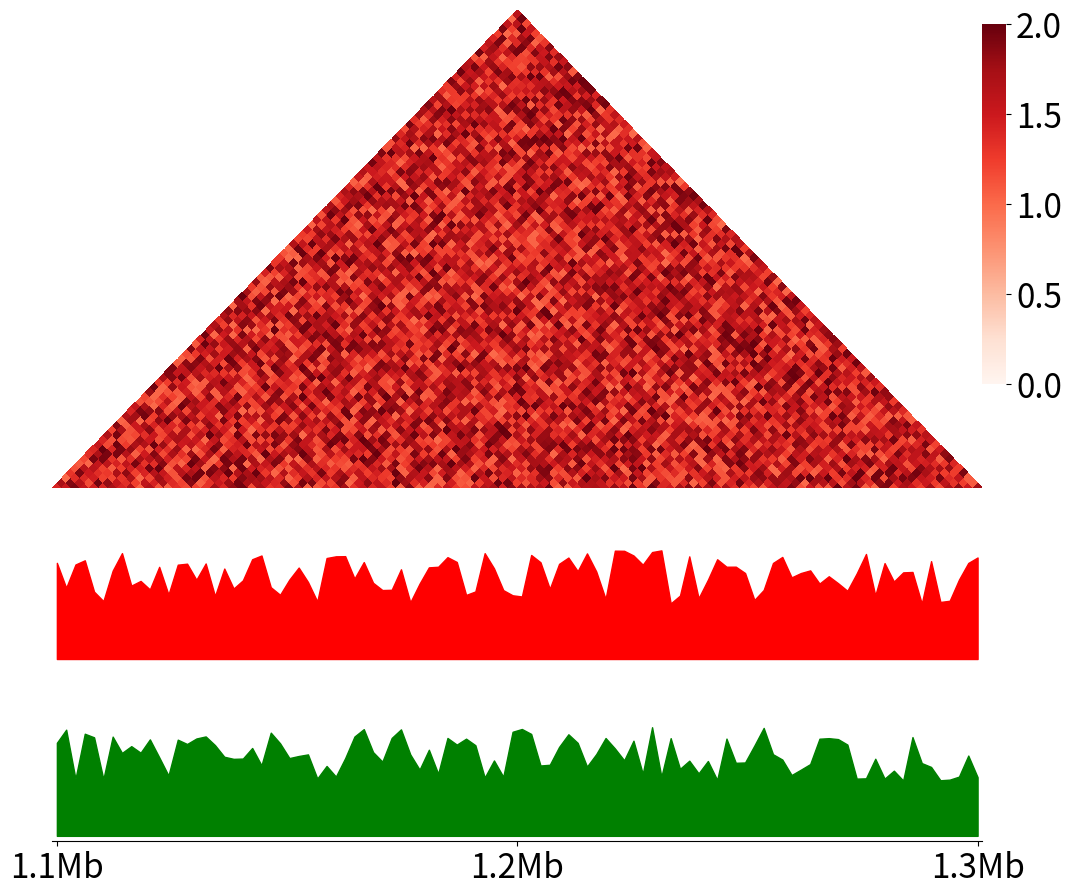

Python code for this plot:
"""
Visualize matched HiC and epigenetic signals in one figure

@author: Fan Feng
"""
import numpy as np
import scipy.sparse as sp
import matplotlib.pyplot as plt
from matplotlib.gridspec import GridSpec


def visualize_HiC_epigenetics(HiC, epis, output, fig_width=12.0,
                              vmin=0, vmax=None, cmap='Reds', colorbar=True,
                              colorbar_orientation='vertical',
                              epi_labels=None, x_ticks=None, fontsize=24,
                              epi_colors=None, epi_yaxis=True,
                              heatmap_ratio=0.6, epi_ratio=0.1,
                              interval_after_heatmap=0.05, interval_between_epi=0.01,):
    """
    Visualize matched HiC and epigenetic signals in one figure
    Args:
        HiC (numpy.array): Hi-C contact map, only upper triangle is used.
        epis (list): epigenetic signals
        output (str): the output path. Must in a proper format (e.g., 'png', 'pdf', 'svg', ...).
        fig_width (float): the width of the figure. Then the height will be automatically calculated. Default: 12.0
        vmin (float): min value of the colormap. Default: 0
        vmax (float): max value of the colormap. Will use the max value in Hi-C data if not specified.
        cmap (str or plt.cm): which colormap to use. Default: 'Reds'
        colorbar (bool): whether to add colorbar for the heatmap. Default: True
        colorbar_orientation (str): "horizontal" or "vertical". Default: "vertical"
        epi_labels (list): the names of epigenetic marks. If None, there will be no labels at y axis.
        x_ticks (list): a list of strings. Will be added at the bottom. THE FIRST TICK WILL BE AT THE START OF THE SIGNAL, THE LAST TICK WILL BE AT THE END.
        fontsize (int): font size. Default: 24
        epi_colors (list): colors of epigenetic signals
        epi_yaxis (bool): whether add y-axis to epigenetic signals. Default: True
        heatmap_ratio (float): the ratio of (heatmap height) and (figure width). Default: 0.6
        epi_ratio (float): the ratio of (1D epi signal height) and (figure width). Default: 0.1
        interval_after_heatmap (float): the ratio of (interval between heatmap and 1D signals) and (figure width). Default: 0.05
        interval_between_epi (float): the ratio of (interval between 1D signals) and (figure width). Default: 0.01

    No return. Save a figure only.
    """
    if isinstance(HiC, sp.csr_matrix):
        HiC = HiC.toarray()

    # Make sure the lengths match
    len_epis = [len(epi) for epi in epis]
    if max(len_epis) != min(len_epis) or max(len_epis) != len(HiC):
        raise ValueError('Size not matched!')
    N = len(HiC)

    # Define the space for each row (heatmap - interval - signal - interval - signal ...)
    rs = [heatmap_ratio, interval_after_heatmap] + [epi_ratio, interval_between_epi] * len(epis)
    rs = np.array(rs[:-1])

    # Calculate figure height
    fig_height = fig_width * np.sum(rs)
    rs = rs / np.sum(rs)  # normalize to 1 (ratios)
    fig = plt.figure(figsize=(fig_width, fig_height))

    # Split the figure into rows with different heights
    gs = GridSpec(len(rs), 1, height_ratios=rs)

    # Ready for plotting heatmap
    ax0 = plt.subplot(gs[0, :])
    # Define the rotated axes and coordinates
    coordinate = np.array([[[(x + y) / 2, y - x] for y in range(N + 1)] for x in range(N + 1)])
    X, Y = coordinate[:, :, 0], coordinate[:, :, 1]
    # Plot the heatmap
    vmax = vmax if vmax is not None else np.max(HiC)
    im = ax0.pcolormesh(X, Y, HiC, vmin=vmin, vmax=vmax, cmap=cmap)
    ax0.axis('off')
    ax0.set_ylim([0, N])
    ax0.set_xlim([0, N])
    if colorbar:
        if colorbar_orientation == 'horizontal':
            _left, _width, _bottom, _height = 0.12, 0.25, 1 - rs[0] * 0.25, rs[0] * 0.03
        elif colorbar_orientation == 'vertical':
            _left, _width, _bottom, _height = 0.9, 0.02, 1 - rs[0] * 0.7, rs[0] * 0.5
        else:
            raise ValueError('Wrong orientation!')
        cbar = plt.colorbar(im, cax=fig.add_axes([_left, _bottom, _width, _height]),
                            orientation=colorbar_orientation)
        cbar.ax.tick_params(labelsize=fontsize)
        cbar.outline.set_visible(False)

    # print(rs/np.sum(rs))
    # Ready for plotting 1D signals
    if epi_labels:
        assert len(epis) == len(epi_labels)
    if epi_colors:
        assert len(epis) == len(epi_colors)

    for i, epi in enumerate(epis):
        # print(epi.shape)
        ax1 = plt.subplot(gs[2 + 2 * i, :])
        if epi_colors:
            ax1.fill_between(np.arange(N), 0, epi, color=epi_colors[i])
        else:
            ax1.fill_between(np.arange(N), 0, epi)
        if not epi_yaxis:
            ax1.set_yticks([])
            ax1.set_yticklabels([])
            ax1.spines['left'].set_visible(False)
        else:
            ax1.tick_params(labelsize=fontsize)
        if i != len(epis) - 1:
            ax1.set_xticks([])
            ax1.set_xticklabels([])
        # ax1.axis('off')
        # ax1.xaxis.set_visible(True)
        # plt.setp(ax1.spines.values(), visible=False)
        # ax1.yaxis.set_visible(True)
        ax1.spines['right'].set_visible(False)
        ax1.spines['top'].set_visible(False)
        ax1.spines['bottom'].set_visible(False)
        ax1.set_xlim([-0.5, N-0.5])
        if epi_labels:
            ax1.set_ylabel(epi_labels[i], fontsize=fontsize)
    ax1.spines['bottom'].set_visible(True)
    if x_ticks:
        tick_pos = np.linspace(0, N - 1, len(x_ticks))   # 这个坐标其实是不对的 差1个bin 但是为了ticks好看只有先这样了
        ax1.set_xticks(tick_pos)
        ax1.set_xticklabels(x_ticks, fontsize=fontsize)
    else:
        ax1.set_xticks([])
        ax1.set_xticklabels([])

    plt.savefig(output)


if __name__ == '__main__':
    np.random.seed(1)
    hic = np.random.random((100, 100)) + 1
    s1, s2 = np.random.random((100,)) + 1, np.random.random((100,)) + 1
    visualize_HiC_epigenetics(hic, [s1, s2], 'test.png', interval_after_heatmap=0.,
                              interval_between_epi=0., epi_ratio=0.15,
                              vmax=2, colorbar_orientation='vertical',
                              epi_colors=['red', 'green'], x_ticks=['1.1Mb', '1.2Mb', '1.3Mb'], epi_yaxis=False
                              )


